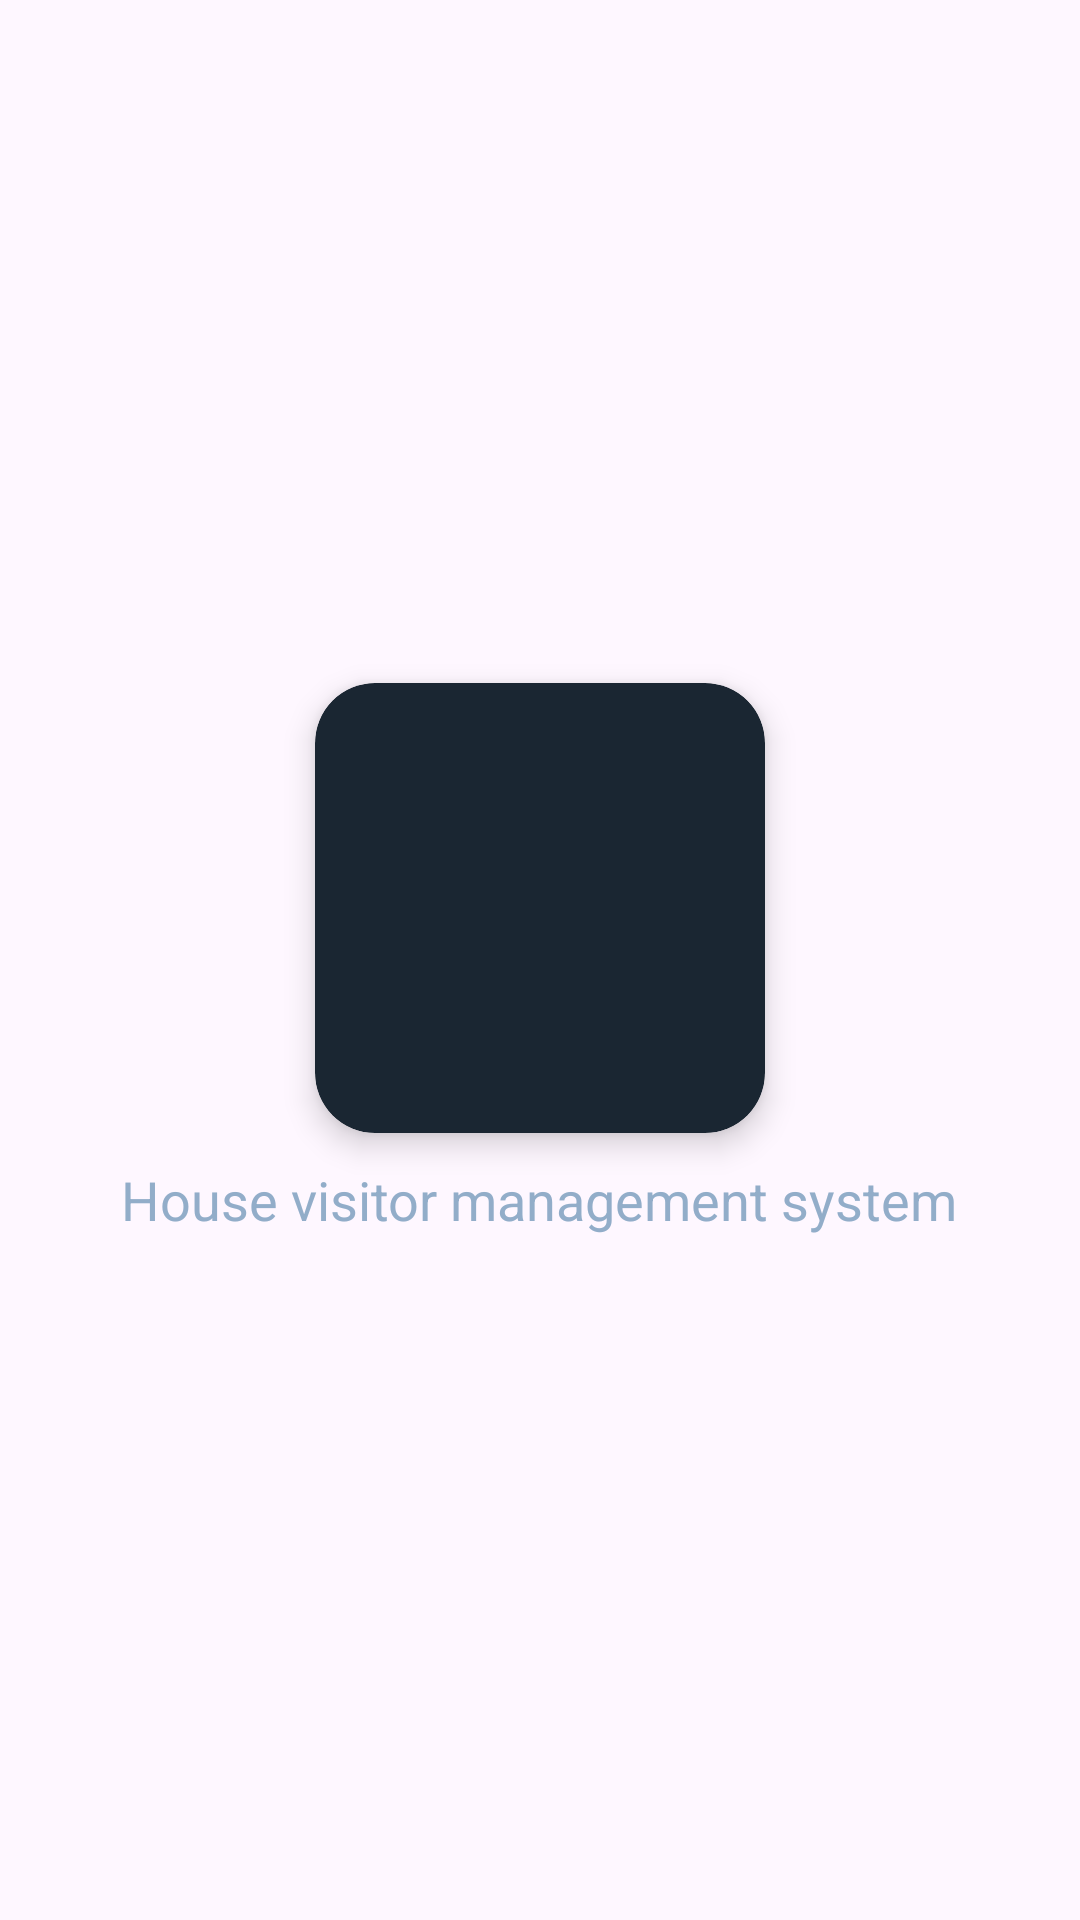

The Android layout XML behind this screen, and the referenced resources:
<!-- AndroidManifest.xml: application theme Theme.HouseVisitorManagementSystem -->
<!-- res/layout/activity_splash.xml -->
<?xml version="1.0" encoding="utf-8"?>
<LinearLayout xmlns:android="http://schemas.android.com/apk/res/android"
    xmlns:app="http://schemas.android.com/apk/res-auto"
    xmlns:tools="http://schemas.android.com/tools"
    android:id="@+id/main"
    android:layout_width="match_parent"
    android:layout_height="match_parent"
    android:gravity="center"
    android:backgroundTint="@color/background_dark"
    tools:context=".SplashActivity"
    android:orientation="vertical">

    <androidx.cardview.widget.CardView
        app:cardCornerRadius="20dp"
        android:backgroundTint="@color/dark_blue_gray"
        android:layout_width="wrap_content"
        android:layout_height="wrap_content"
        android:layout_gravity="center"
        app:cardElevation="6dp"
        tools:ignore="MissingConstraints">

        <ImageView
            android:contentDescription="@string/app_logo"
            android:src="@drawable/app_icon_without_bg"
            android:layout_width="150dp"
            android:layout_height="150dp"/>

    </androidx.cardview.widget.CardView>

    <TextView
        android:layout_width="wrap_content"
        android:layout_height="wrap_content"
        android:text="@string/app_name"
        android:textSize="18sp"
        android:textColor="@color/sky_blue"
        android:layout_marginTop="10dp"/>

</LinearLayout>
<!-- resources referenced by this layout -->
<resources>
  <color name="background_dark">#101922</color>
  <color name="dark_blue_gray">#1a2632</color>
  <color name="sky_blue">#92ADC9</color>
  <string name="app_logo">App Logo</string>
  <string name="app_name">House visitor management system</string>
  <style name="Theme.HouseVisitorManagementSystem" parent="Base.Theme.HouseVisitorManagementSystem" />
  <style name="Base.Theme.HouseVisitorManagementSystem" parent="Theme.Material3.DayNight.NoActionBar">
          
          
      </style>
</resources>
